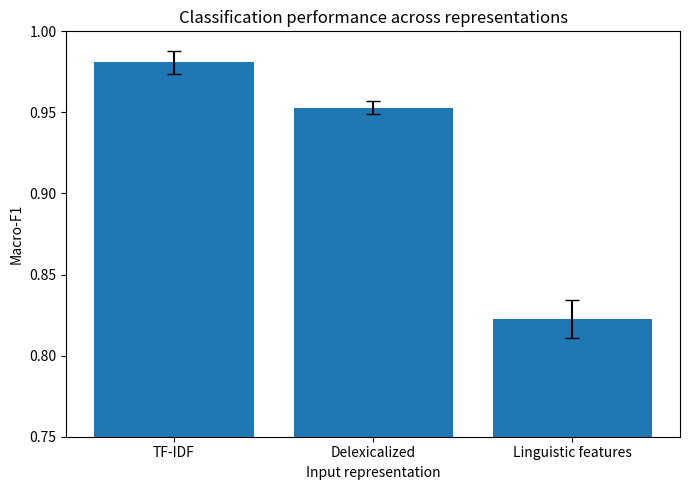
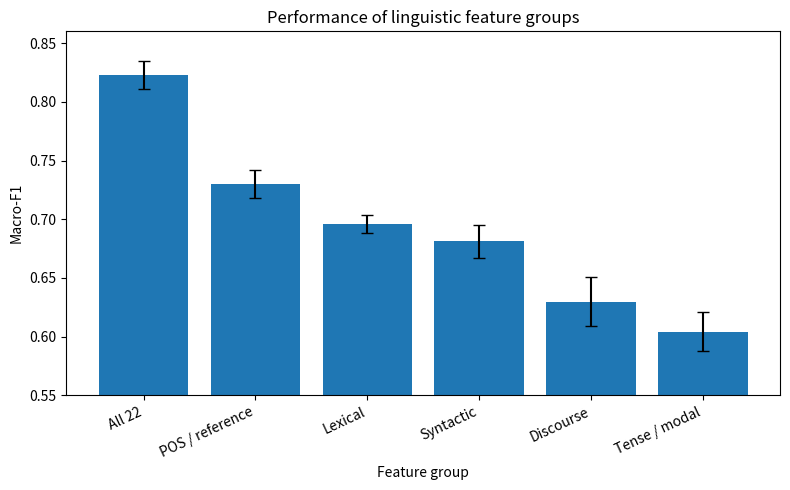
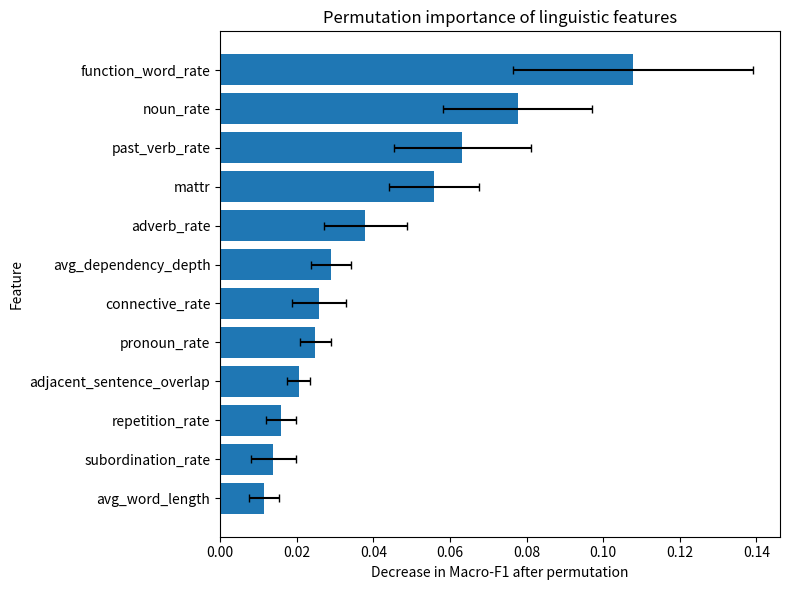
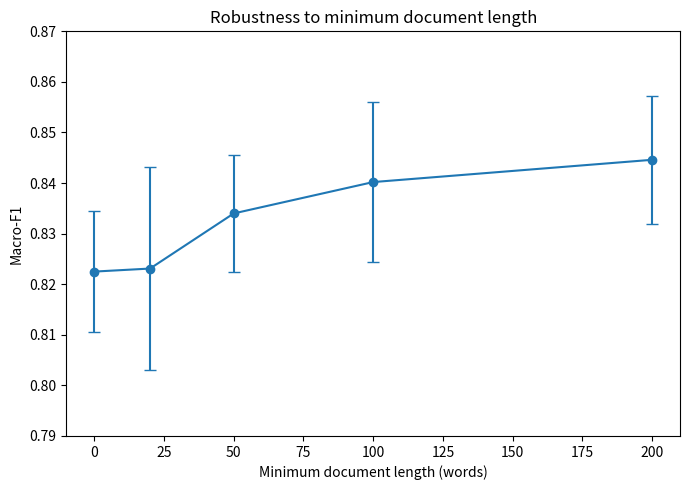

Source code (Python) for these figures, in order:
from pathlib import Path

import matplotlib.pyplot as plt
import numpy as np
import pandas as pd


# ============================================================
# OUTPUT DIRECTORY
# ============================================================

OUTPUT_DIR = Path("report_outputs")
OUTPUT_DIR.mkdir(exist_ok=True)


# ============================================================
# 1. MAIN REPRESENTATION COMPARISON
# ============================================================

main_results = pd.DataFrame({
    "Representation": [
        "TF-IDF",
        "Delexicalized",
        "Linguistic features",
    ],
    "Macro_F1": [
        0.9808,
        0.9529,
        0.8225,
    ],
    "Std": [
        0.0070,
        0.0041,
        0.0119,
    ],
    "Balanced_Accuracy": [
        0.9821,
        0.9588,
        0.8325,
    ],
})


main_results.to_csv(
    OUTPUT_DIR / "table_main_results.csv",
    index=False,
)


plt.figure(figsize=(7, 5))

plt.bar(
    main_results["Representation"],
    main_results["Macro_F1"],
    yerr=main_results["Std"],
    capsize=5,
)

plt.ylabel("Macro-F1")
plt.xlabel("Input representation")
plt.ylim(0.75, 1.0)

plt.title(
    "Classification performance across representations"
)

plt.tight_layout()

plt.savefig(
    OUTPUT_DIR / "figure_1_representation_comparison.png",
    dpi=300,
)

plt.close()


# ============================================================
# 2. FEATURE GROUP ANALYSIS
# ============================================================

feature_groups = pd.DataFrame({
    "Group": [
        "All 22",
        "POS / reference",
        "Lexical",
        "Syntactic",
        "Discourse",
        "Tense / modal",
    ],
    "N_features": [
        22,
        7,
        4,
        5,
        3,
        3,
    ],
    "Macro_F1": [
        0.8225,
        0.7299,
        0.6960,
        0.6811,
        0.6299,
        0.6042,
    ],
    "Std": [
        0.0119,
        0.0121,
        0.0074,
        0.0143,
        0.0212,
        0.0167,
    ],
    "Balanced_Accuracy": [
        0.8325,
        0.7351,
        0.6992,
        0.6859,
        0.6389,
        0.6100,
    ],
})


feature_groups.to_csv(
    OUTPUT_DIR / "table_feature_groups.csv",
    index=False,
)


plt.figure(figsize=(8, 5))

plt.bar(
    feature_groups["Group"],
    feature_groups["Macro_F1"],
    yerr=feature_groups["Std"],
    capsize=4,
)

plt.ylabel("Macro-F1")
plt.xlabel("Feature group")
plt.ylim(0.55, 0.86)

plt.title(
    "Performance of linguistic feature groups"
)

plt.xticks(
    rotation=25,
    ha="right",
)

plt.tight_layout()

plt.savefig(
    OUTPUT_DIR / "figure_2_feature_groups.png",
    dpi=300,
)

plt.close()


# ============================================================
# 3. PERMUTATION IMPORTANCE
# ============================================================

importance = pd.DataFrame({
    "Feature": [
        "function_word_rate",
        "noun_rate",
        "past_verb_rate",
        "mattr",
        "adverb_rate",
        "avg_dependency_depth",
        "connective_rate",
        "pronoun_rate",
        "adjacent_sentence_overlap",
        "repetition_rate",
        "subordination_rate",
        "avg_word_length",
    ],
    "Mean_drop_F1": [
        0.1078,
        0.0777,
        0.0632,
        0.0559,
        0.0379,
        0.0290,
        0.0258,
        0.0249,
        0.0206,
        0.0159,
        0.0139,
        0.0115,
    ],
    "Std": [
        0.0314,
        0.0195,
        0.0179,
        0.0117,
        0.0108,
        0.0052,
        0.0071,
        0.0041,
        0.0030,
        0.0039,
        0.0058,
        0.0039,
    ],
})


importance.to_csv(
    OUTPUT_DIR / "table_permutation_importance.csv",
    index=False,
)


importance_plot = importance.sort_values(
    "Mean_drop_F1",
    ascending=True,
)


plt.figure(figsize=(8, 6))

plt.barh(
    importance_plot["Feature"],
    importance_plot["Mean_drop_F1"],
    xerr=importance_plot["Std"],
    capsize=3,
)

plt.xlabel(
    "Decrease in Macro-F1 after permutation"
)

plt.ylabel("Feature")

plt.title(
    "Permutation importance of linguistic features"
)

plt.tight_layout()

plt.savefig(
    OUTPUT_DIR / "figure_3_permutation_importance.png",
    dpi=300,
)

plt.close()


# ============================================================
# 4. DOCUMENT LENGTH ROBUSTNESS
# ============================================================

length_results = pd.DataFrame({
    "Minimum_words": [
        0,
        20,
        50,
        100,
        200,
    ],
    "Documents": [
        3644,
        3562,
        3363,
        3079,
        2458,
    ],
    "Macro_F1": [
        0.8225,
        0.8231,
        0.8340,
        0.8402,
        0.8446,
    ],
    "Std": [
        0.0119,
        0.0200,
        0.0116,
        0.0159,
        0.0126,
    ],
    "Balanced_Accuracy": [
        0.8325,
        0.8322,
        0.8407,
        0.8474,
        0.8490,
    ],
})


length_results.to_csv(
    OUTPUT_DIR / "table_length_robustness.csv",
    index=False,
)


plt.figure(figsize=(7, 5))

plt.errorbar(
    length_results["Minimum_words"],
    length_results["Macro_F1"],
    yerr=length_results["Std"],
    marker="o",
    capsize=4,
)

plt.xlabel(
    "Minimum document length (words)"
)

plt.ylabel("Macro-F1")

plt.title(
    "Robustness to minimum document length"
)

plt.ylim(0.79, 0.87)

plt.tight_layout()

plt.savefig(
    OUTPUT_DIR / "figure_4_length_robustness.png",
    dpi=300,
)

plt.close()


# ============================================================
# 5. ERROR AGREEMENT TABLE
# ============================================================

error_agreement = pd.DataFrame({
    "Pattern": [
        "All correct",
        "TF-IDF + Delex only",
        "TF-IDF only",
        "Delex + Linguistic only",
        "Delex only",
        "Linguistic only",
        "TF-IDF + Linguistic only",
        "All wrong",
    ],
    "Documents": [
        2956,
        499,
        81,
        18,
        8,
        5,
        42,
        35,
    ],
})


error_agreement.to_csv(
    OUTPUT_DIR / "table_error_agreement.csv",
    index=False,
)


# ============================================================
# 6. DATASET SUMMARY TABLE
# ============================================================

dataset_summary = pd.DataFrame({
    "Statistic": [
        "Usable documents",
        "Dementia-class documents",
        "Control-class documents",
        "Dementia mean length",
        "Control mean length",
        "Dementia median length",
        "Control median length",
    ],
    "Value": [
        3644,
        2274,
        1370,
        277.54,
        517.37,
        246.0,
        526.5,
    ],
})


dataset_summary.to_csv(
    OUTPUT_DIR / "table_dataset_summary.csv",
    index=False,
)


# ============================================================
# FINISHED
# ============================================================

print()
print("Report outputs created in:")
print(OUTPUT_DIR.resolve())

print()
print("Figures:")
print("  figure_1_representation_comparison.png")
print("  figure_2_feature_groups.png")
print("  figure_3_permutation_importance.png")
print("  figure_4_length_robustness.png")

print()
print("Tables:")
print("  table_main_results.csv")
print("  table_feature_groups.csv")
print("  table_permutation_importance.csv")
print("  table_length_robustness.csv")
print("  table_error_agreement.csv")
print("  table_dataset_summary.csv")
